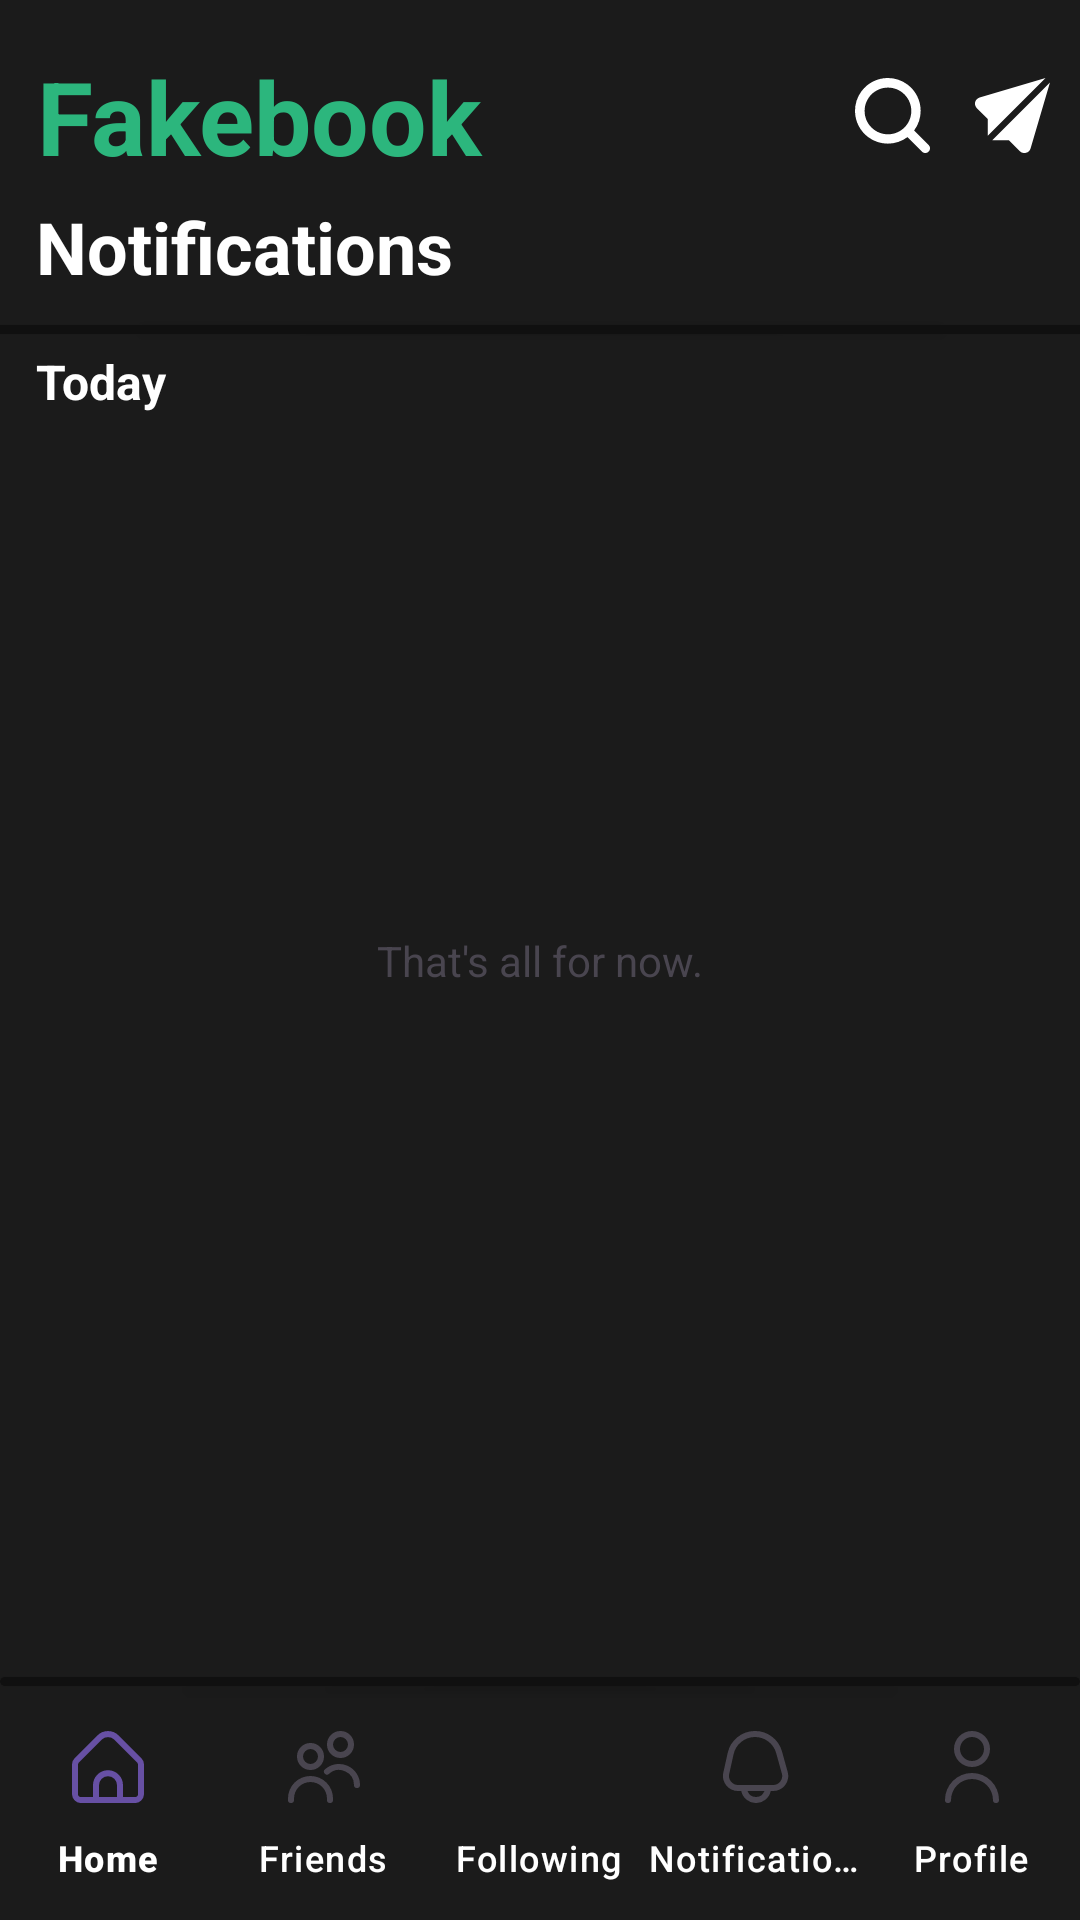

Android layout source for this screen:
<!-- AndroidManifest.xml: application theme Theme.FakeBook -->
<!-- res/layout/activity_notifications.xml -->
<?xml version="1.0" encoding="utf-8"?>
<androidx.constraintlayout.widget.ConstraintLayout xmlns:android="http://schemas.android.com/apk/res/android"
    xmlns:app="http://schemas.android.com/apk/res-auto"
    xmlns:tools="http://schemas.android.com/tools"
    android:layout_width="match_parent"
    android:layout_height="match_parent"
    android:background="#1B1B1B">

    <androidx.cardview.widget.CardView
        android:id="@+id/bot_nav_border"
        android:layout_width="match_parent"
        android:layout_height="3dp"
        android:layout_marginBottom="3dp"
        android:backgroundTint="#101010"
        app:layout_constraintBottom_toTopOf="@+id/navigation_bar" />

    <com.google.android.material.bottomnavigation.BottomNavigationView
        android:id="@+id/navigation_bar"
        android:layout_width="fill_parent"
        android:layout_height="75dp"
        android:background="#00FFFFFF"
        app:itemIconTint="@null"
        app:itemTextColor="@color/white"
        app:labelVisibilityMode="labeled"
        app:layout_constraintBottom_toBottomOf="parent"
        app:layout_constraintEnd_toEndOf="parent"
        app:layout_constraintHorizontal_bias="0.0"
        app:layout_constraintStart_toStartOf="parent"
        app:menu="@menu/bottom_navigation_menu" />

    <TextView
        android:id="@+id/textView23"
        android:layout_width="match_parent"
        android:layout_height="wrap_content"
        android:layout_marginStart="12dp"
        android:layout_marginTop="5dp"
        android:text="Today"
        android:textColor="@color/white"
        android:textSize="16sp"
        android:textStyle="bold"
        app:layout_constraintStart_toStartOf="parent"
        app:layout_constraintTop_toBottomOf="@+id/notif_seperator" />

    <LinearLayout
        android:id="@+id/freinds_label_layout"
        tools:layout_editor_absoluteX="1dp"
        android:layout_width="match_parent"
        android:layout_height="wrap_content"
        android:orientation="vertical"
        app:layout_constraintTop_toBottomOf="@id/app_title3">

        <TextView
            android:id="@+id/textView16"
            android:layout_width="match_parent"
            android:layout_height="wrap_content"
            android:layout_marginStart="12dp"
            android:layout_marginLeft="16dp"
            android:text="Notifications"
            android:textColor="@color/white"
            android:textSize="24sp"
            android:textStyle="bold"
            app:layout_constraintStart_toStartOf="parent" />

    </LinearLayout>

    <Button
        android:id="@+id/search_button3"
        android:layout_width="25dp"
        android:layout_height="25dp"
        android:layout_marginTop="26dp"
        android:layout_marginRight="15dp"
        android:background="@drawable/search_vector"
        android:drawableTint="#F2EDED"
        app:layout_constraintEnd_toStartOf="@+id/chat_button3"
        app:layout_constraintTop_toTopOf="parent" />

    <Button
        android:id="@+id/chat_button3"
        android:layout_width="25dp"
        android:layout_height="25dp"
        android:layout_marginTop="26dp"
        android:layout_marginRight="10dp"
        android:background="@drawable/message_vector"
        android:drawableTint="#F2EDED"
        app:layout_constraintEnd_toEndOf="parent"
        app:layout_constraintTop_toTopOf="parent" />

    <TextView
        android:id="@+id/app_title3"
        android:layout_width="286dp"
        android:layout_height="50dp"
        android:layout_marginStart="4dp"
        android:layout_marginTop="16dp"
        android:text=" Fakebook"
        android:textColor="#2CB67D"
        android:textSize="34sp"
        android:textStyle="bold"
        app:layout_constraintStart_toStartOf="parent"
        app:layout_constraintTop_toTopOf="parent" />

    <androidx.cardview.widget.CardView
        android:id="@+id/notif_seperator"
        android:layout_width="409dp"
        android:layout_height="3dp"
        android:layout_marginTop="10dp"
        app:layout_constraintStart_toStartOf="parent"
        app:layout_constraintEnd_toEndOf="parent"
        android:backgroundTint="#101010"
        app:layout_constraintTop_toBottomOf="@id/freinds_label_layout" />







































































































    <TextView
        android:id="@+id/textView33"
        android:layout_width="wrap_content"
        android:layout_height="wrap_content"
        android:text="That's all for now."
        app:layout_constraintBottom_toBottomOf="parent"
        app:layout_constraintEnd_toEndOf="parent"
        app:layout_constraintStart_toStartOf="parent"
        app:layout_constraintTop_toTopOf="parent" />
</androidx.constraintlayout.widget.ConstraintLayout>
<!-- resources referenced by this layout -->
<resources>
  <color name="white">#FFFFFFFF</color>
  <!-- drawable keurt: jpg bitmap (drawable, 109703 bytes) -->
  <!-- drawable message_vector (drawable) -->
  <vector xmlns:android="http://schemas.android.com/apk/res/android"
      android:width="512dp"
      android:height="512dp"
      android:viewportWidth="24"
      android:viewportHeight="24">
    <path
        android:pathData="M5.521,19.9h5.322l3.519,3.515a2.035,2.035 0,0 0,1.443 0.6,2.1 2.1,0 0,0 0.523,-0.067 2.026,2.026 0,0 0,1.454 -1.414L23.989,1.425Z"
        android:fillColor="#ffffff"/>
    <path
        android:pathData="M4.087,18.5 L22.572,0.012 1.478,6.233a2.048,2.048 0,0 0,-0.886 3.42l3.495,3.492Z"
        android:fillColor="#ffffff"/>
  </vector>
  <!-- drawable search_vector (drawable) -->
  <vector xmlns:android="http://schemas.android.com/apk/res/android"
      android:width="512dp"
      android:height="512dp"
      android:viewportWidth="513.75"
      android:viewportHeight="513.75">
    <path
        android:pathData="M504.35,459.06l-99.43,-99.48c74.4,-99.43 54.12,-240.34 -45.31,-314.75S119.26,-9.28 44.86,90.15S-9.26,330.49 90.17,404.9c79.87,59.77 189.57,59.77 269.43,0l99.48,99.48c12.5,12.5 32.77,12.5 45.27,0c12.5,-12.5 12.5,-32.77 0,-45.27L504.35,459.06zM225.72,385.7c-88.37,0 -160,-71.63 -160,-160s71.63,-160 160,-160s160,71.63 160,160C385.62,314.02 314.04,385.6 225.72,385.7z"
        android:fillColor="#ffffff"/>
  </vector>
  <!-- drawable yes_king: jpg bitmap (drawable, 50490 bytes) -->
  <style name="Theme.FakeBook" parent="Base.Theme.FakeBook" />
  <style name="Base.Theme.FakeBook" parent="Theme.Material3.DayNight.NoActionBar">
          
          
      </style>
</resources>
